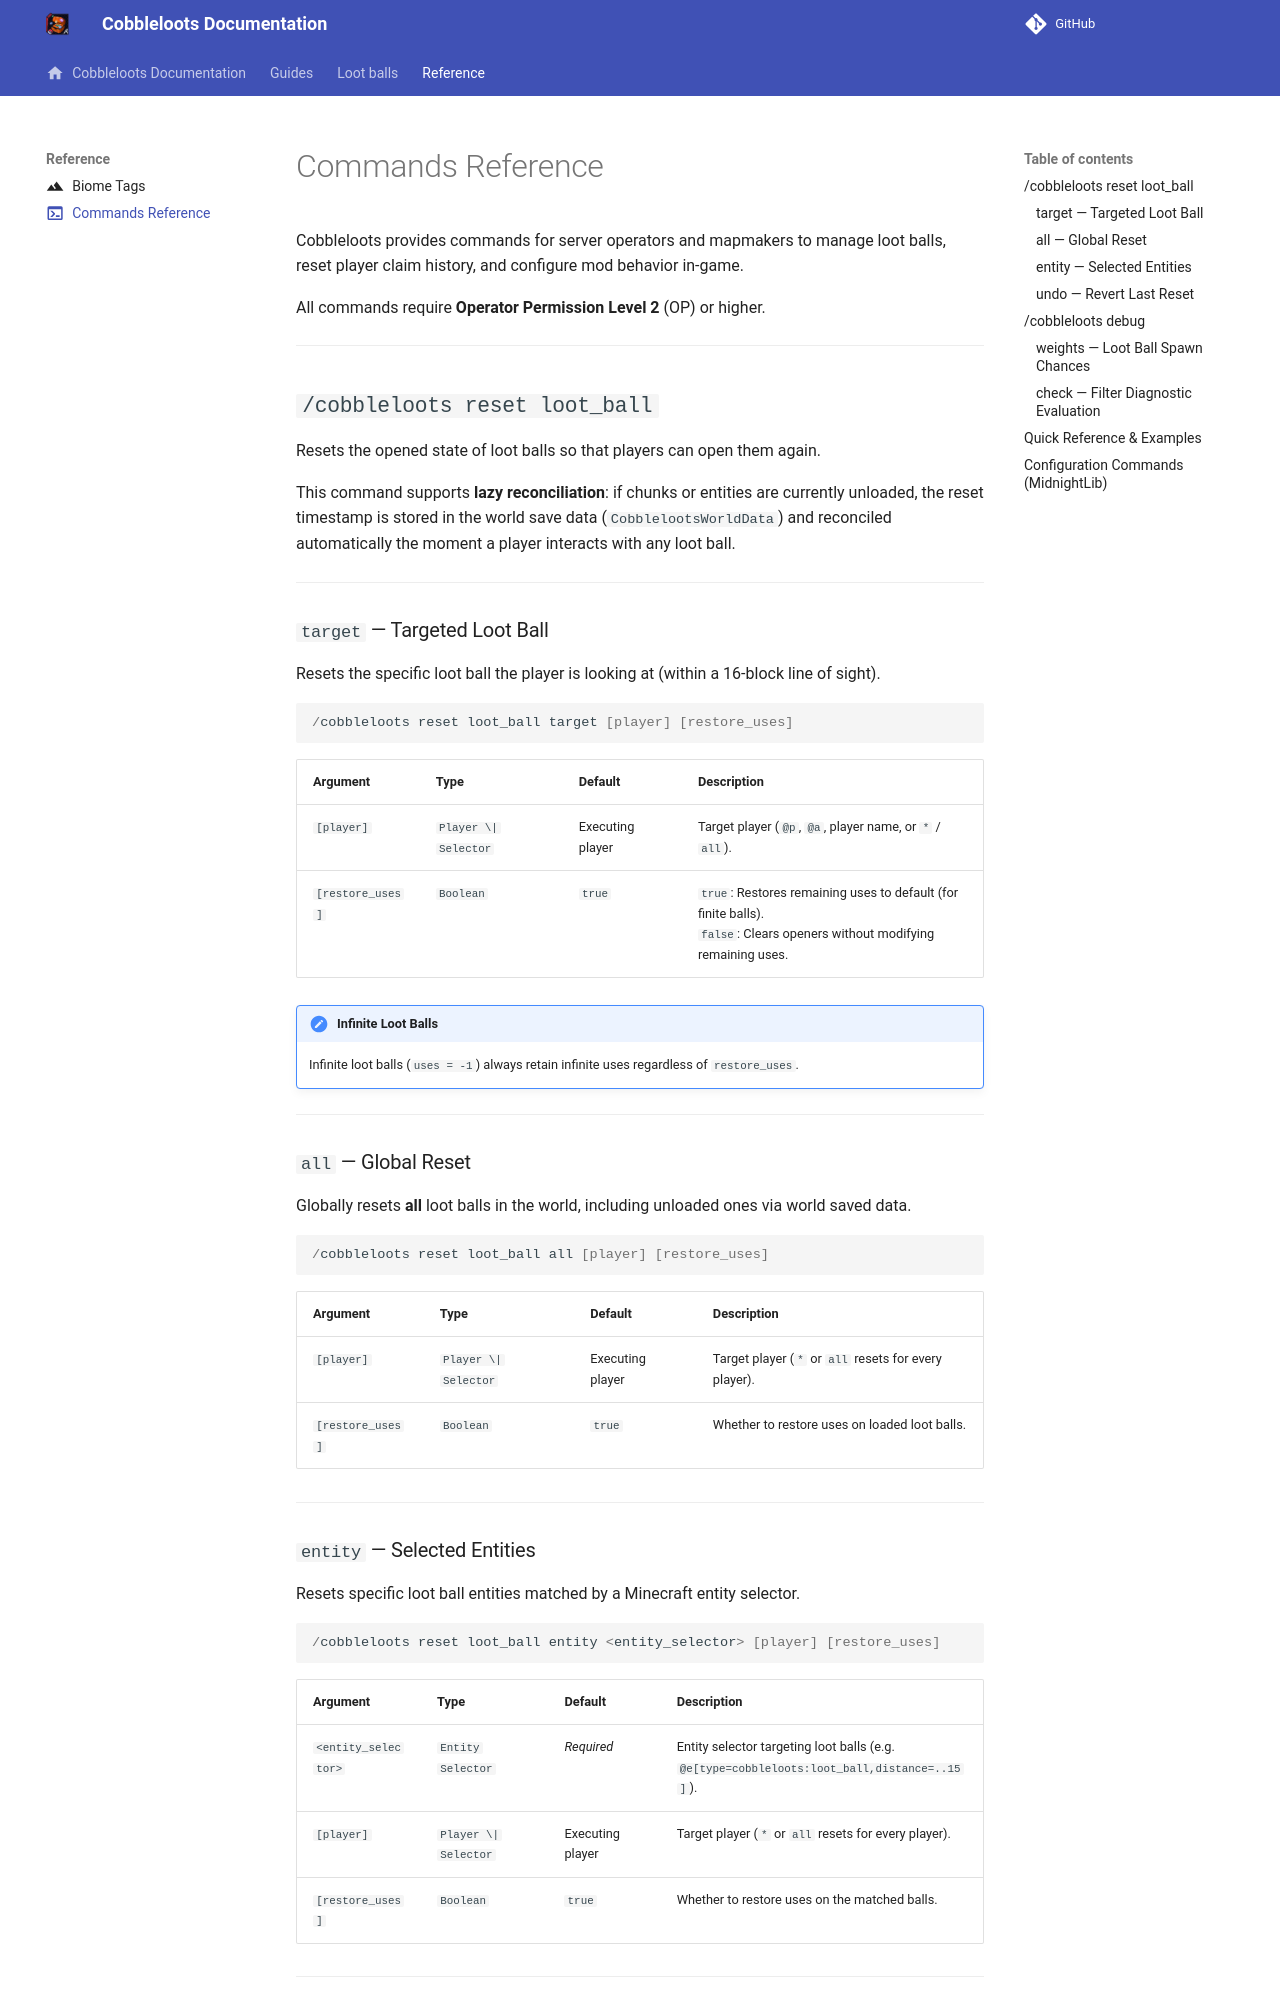

repository: ResistorCat/cobbleloots · page: reference/commands/index.html · generator: mkdocs

---
title: Commands Reference
description: Reference guide for all in-game commands in Cobbleloots.
icon: material/console
---

# Commands Reference

Cobbleloots provides commands for server operators and mapmakers to manage loot balls, reset player claim history, and configure mod behavior in-game.

All commands require **Operator Permission Level 2** (OP) or higher.

---

## `/cobbleloots reset loot_ball`

Resets the opened state of loot balls so that players can open them again. 

This command supports **lazy reconciliation**: if chunks or entities are currently unloaded, the reset timestamp is stored in the world save data (`CobblelootsWorldData`) and reconciled automatically the moment a player interacts with any loot ball.

---

### `target` — Targeted Loot Ball

Resets the specific loot ball the player is looking at (within a 16-block line of sight).

```mcfunction
/cobbleloots reset loot_ball target [player] [restore_uses]
```

| Argument | Type | Default | Description |
| :--- | :--- | :--- | :--- |
| `[player]` | `Player \| Selector` | Executing player | Target player (`@p`, `@a`, player name, or `*` / `all`). |
| `[restore_uses]` | `Boolean` | `true` | `true`: Restores remaining uses to default (for finite balls).<br>`false`: Clears openers without modifying remaining uses. |

!!! note "Infinite Loot Balls"
    Infinite loot balls (`uses = -1`) always retain infinite uses regardless of `restore_uses`.

---
